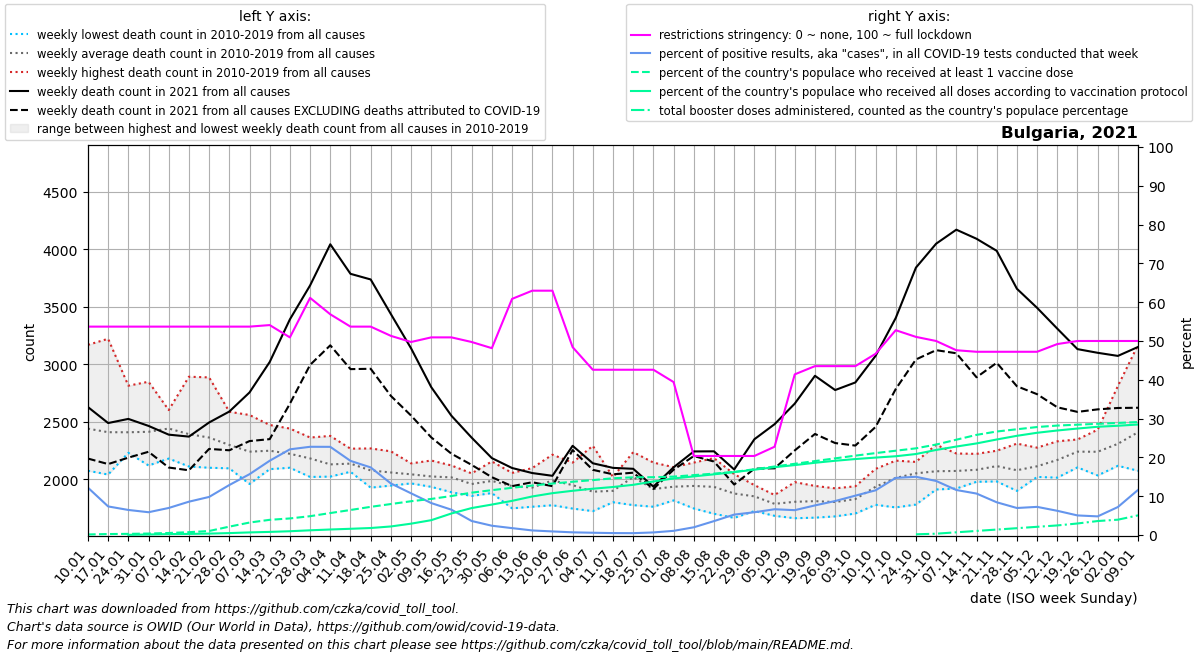

Data behind this chart, as committed beside it:
date, location, time_unit, time, deaths_2010_all_ages, deaths_2011_all_ages, deaths_2012_all_ages, deaths_2013_all_ages, deaths_2014_all_ages, deaths_2015_all_ages, deaths_2016_all_ages, deaths_2017_all_ages, deaths_2018_all_ages, deaths_2019_all_ages, deaths_2020_all_ages, deaths_2021_all_ages, deaths_2022_all_ages, new_deaths, new_cases_smoothed, new_tests_smoothed, positive_test_percent, stringency_index, people_vaccinated, people_fully_vaccinated
2021-01-10, Bulgaria, weekly, 1, 2262, 2422, 2419, 2074, 2302, 2502, 2445, 3169, 2274, 2533, 2091, 2628, 3151, 448.0, 5507, 47216, 12.21, 53.7, 10056, 
2021-01-17, Bulgaria, weekly, 2, 2041, 2397, 2355, 2182, 2246, 2511, 2281, 3222, 2166, 2692, 2262, 2489, 3146, 357.0, 3912, 52800, 7.367, 53.7, 17082, 
2021-01-24, Bulgaria, weekly, 3, 2276, 2267, 2354, 2230, 2317, 2423, 2276, 2814, 2374, 2756, 2166, 2525, 3257, 337.0, 3014, 46644, 6.461, 53.7, 20382, 3847
2021-01-31, Bulgaria, weekly, 4, 2432, 2261, 2364, 2120, 2411, 2339, 2367, 2627, 2360, 2848, 2375, 2464, 3476, 225.0, 3672, 63440, 5.876, 53.7, 25950, 9682
2021-02-07, Bulgaria, weekly, 5, 2516, 2356, 2602, 2180, 2456, 2338, 2304, 2525, 2564, 2573, 2414, 2388, 3629, 286.0, 4523, 65906, 6.975, 53.7, 35593, 16352
2021-02-14, Bulgaria, weekly, 6, 2458, 2387, 2892, 2111, 2506, 2296, 2225, 2347, 2456, 2245, 2328, 2371, 3629, 293.0, 5749, 66930, 8.592, 53.7, 49762, 19381
2021-02-21, Bulgaria, weekly, 7, 2323, 2318, 2886, 2186, 2442, 2341, 2100, 2352, 2380, 2300, 2286, 2494, 3446, 230.0, 6497, 66192, 9.816, 53.7, 70413, 24899
2021-02-28, Bulgaria, weekly, 8, 2163, 2252, 2587, 2259, 2281, 2538, 2095, 2312, 2234, 2264, 2142, 2589, 3026, 337.0, 9259, 71715, 12.88, 53.7, 146661, 33755
2021-03-07, Bulgaria, weekly, 9, 2089, 2240, 2374, 2181, 2114, 2559, 1959, 2138, 2471, 2275, 2152, 2755, 2699, 423.0, 12043, 76903, 15.68, 53.7, 217901, 45561
2021-03-14, Bulgaria, weekly, 10, 2246, 2298, 2326, 2176, 2098, 2472, 2088, 2230, 2382, 2166, 2011, 3020, 2651, 671.0, 16565, 86454, 19.14, 54.1, 265844, 54630
2021-03-21, Bulgaria, weekly, 11, 2180, 2267, 2334, 2228, 2187, 2441, 2100, 2117, 2239, 2123, 2000, 3391, 2420, 734.0, 22781, 103011, 22.08, 50.93, 289842, 66248
2021-03-28, Bulgaria, weekly, 12, 2190, 2240, 2251, 2198, 2123, 2363, 2020, 2115, 2164, 2148, 1970, 3686, 2481, 691.0, 25208, 110927, 22.74, 61.11, 329224, 82635
2021-04-04, Bulgaria, weekly, 13, 2090, 2023, 2172, 2166, 2123, 2377, 2106, 2098, 2057, 2081, 1999, 4044, 2379, 879.0, 25090, 110457, 22.72, 56.88, 384188, 96734
2021-04-11, Bulgaria, weekly, 14, 2065, 2167, 2207, 2181, 2083, 2266, 2123, 2079, 2075, 2114, 1951, 3787, 2289, 829.0, 20426, 106867, 19.11, 53.7, 437537, 109145
2021-04-18, Bulgaria, weekly, 15, 2139, 2103, 2109, 2064, 1982, 2268, 1927, 2025, 2061, 2092, 1920, 3738, 2126, 777.0, 16361, 93648, 17.42, 53.7, 492608, 122538
2021-04-25, Bulgaria, weekly, 16, 2114, 2066, 2050, 1962, 2066, 2243, 1945, 2116, 1991, 2036, 2024, 3437, 2038, 712.0, 11816, 88840, 13.29, 51.32, 541541, 149771
2021-05-02, Bulgaria, weekly, 17, 2099, 2069, 1991, 1971, 2035, 2138, 1964, 2036, 2076, 2051, 1981, 3139, 2119, 585.0, 9222, 85852, 10.75, 49.74, 590731, 198667
2021-05-09, Bulgaria, weekly, 18, 2117, 1972, 2062, 2057, 1970, 2163, 2036, 1952, 1934, 1980, 1891, 2801, 1867, 437.0, 5267, 64593, 8.235, 50.93, 630850, 259491
2021-05-16, Bulgaria, weekly, 19, 2095, 1997, 1999, 1888, 2037, 2113, 2044, 1983, 1887, 2120, 1913, 2552, 2000, 330.0, 4824, 75107, 6.527, 50.93, 681638, 376786
2021-05-23, Bulgaria, weekly, 20, 1986, 2051, 1855, 1873, 1969, 1987, 1989, 1977, 1920, 1980, 2087, 2362, 1954, 237.0, 2846, 78867, 3.615, 49.74, 740369, 471258
2021-05-30, Bulgaria, weekly, 21, 2155, 2029, 1906, 1880, 2015, 1984, 2006, 1981, 1897, 1998, 1898, 2184, 1953, 166.0, 1749, 73060, 2.398, 48.15, 784278, 532367
2021-06-06, Bulgaria, weekly, 22, 1987, 1949, 1969, 1747, 1988, 1839, 1991, 2055, 1917, 1967, 1799, 2098, 1871, 158.0, 1430, 81175, 1.779, 60.84, 825247, 597166
2021-06-13, Bulgaria, weekly, 23, 2097, 1917, 1948, 1761, 1954, 1972, 1784, 1958, 1951, 1932, 1922, 2054, 1730, 80.0, 949.6, 80300, 1.181, 62.96, 864817, 674002
2021-06-20, Bulgaria, weekly, 24, 2214, 1908, 2178, 1905, 2010, 1986, 2012, 1912, 1774, 1994, 1951, 2030, 1738, 90.0, 756.1, 81646, 0.927, 62.96, 899611, 731377
2021-06-27, Bulgaria, weekly, 25, 1745, 1931, 2065, 2104, 1836, 1906, 2145, 1957, 1776, 2026, 1930, 2291, 1814, 37.0, 559.3, 80553, 0.693, 48.41, 931033, 773137
2021-07-04, Bulgaria, weekly, 26, 1914, 1723, 1795, 1801, 1897, 1839, 1958, 2291, 1793, 1908, 1904, 2139, 1839, 57.0, 501.1, 85383, 0.589, 42.59, 959725, 809427
2021-07-11, Bulgaria, weekly, 27, 1878, 2019, 1999, 1800, 1803, 1826, 1806, 2008, 1900, 1954, 2138, 2099, 1808, 56.0, 454.7, 90672, 0.501, 42.59, 991787, 839475
2021-07-18, Bulgaria, weekly, 28, 2225, 2194, 2236, 1775, 2064, 2031, 1970, 1920, 1963, 1820, 2043, 2091, 1862, 34.0, 438.6, 91120, 0.481, 42.59, 1009186, 877369
2021-07-25, Bulgaria, weekly, 29, 2145, 2027, 2057, 1761, 1797, 1899, 1824, 1795, 1975, 1867, 1846, 1936, 1948, 20.0, 645.4, 96841, 0.667, 42.59, 1010618, 935583
2021-08-01, Bulgaria, weekly, 30, 1840, 1816, 2057, 1857, 1916, 2105, 1906, 1914, 1976, 1963, 1987, 2104, 2101, 21.0, 1129, 104397, 1.078, 39.42, 1021001, 988747
2021-08-08, Bulgaria, weekly, 31, 2145, 1746, 1908, 1908, 1904, 2139, 1970, 1943, 1902, 1854, 2161, 2242, 2080, 40.0, 2351, 117301, 1.994, 20.37, 1046861, 1024904
2021-08-15, Bulgaria, weekly, 32, 2184, 1700, 2052, 1812, 1922, 2003, 1799, 2059, 1911, 1896, 2059, 2243, 1967, 89.0, 4340, 120879, 3.587, 20.37, 1073357, 1060815
2021-08-22, Bulgaria, weekly, 33, 2044, 1901, 1664, 1811, 2038, 1942, 1810, 1769, 1860, 1920, 1975, 2085, 2005, 131.0, 7155, 135523, 5.267, 20.37, 1102975, 1099693
2021-08-29, Bulgaria, weekly, 34, 1949, 1928, 1898, 1723, 1850, 1787, 1859, 1761, 1822, 1936, 1911, 2348, 1897, 256.0, 9647, 164427, 5.868, 20.37, 1150106, 1141932
2021-09-05, Bulgaria, weekly, 35, 1767, 1792, 1682, 1722, 1799, 1840, 1765, 1804, 1828, 1863, 1937, 2479, 1787, 384.0, 10562, 159041, 6.642, 22.75, 1197581, 1185480
2021-09-12, Bulgaria, weekly, 36, 1871, 1822, 1772, 1661, 1844, 1975, 1757, 1762, 1842, 1734, 1946, 2658, , 407.0, 9170, 143516, 6.409, 41.4, 1245057, 1222371
2021-09-19, Bulgaria, weekly, 37, 1871, 1897, 1666, 1736, 1832, 1730, 1821, 1942, 1845, 1753, 1912, 2900, , 506.0, 10697, 140211, 7.632, 43.52, 1292532, 1262602
2021-09-26, Bulgaria, weekly, 38, 1807, 1716, 1677, 1835, 1921, 1888, 1796, 1702, 1885, 1791, 1849, 2776, , 461.0, 10792, 123315, 8.76, 43.52, 1340008, 1297655
2021-10-03, Bulgaria, weekly, 39, 1848, 1742, 1829, 1897, 1939, 1735, 1866, 1702, 1892, 1827, 1844, 2842, , 549.0, 12360, 121742, 10.15, 43.52, 1387483, 1327877
2021-10-10, Bulgaria, weekly, 40, 2090, 1876, 1778, 1838, 2022, 1837, 2019, 1929, 2068, 1887, 1986, 3073, , 618.0, 14273, 123902, 11.52, 46.69, 1431655, 1353355
2021-10-17, Bulgaria, weekly, 41, 2162, 2065, 1755, 2103, 2098, 1934, 2113, 1958, 2040, 1888, 2084, 3403, , 618.0, 17755, 120660, 14.72, 52.77, 1473349, 1376642
2021-10-24, Bulgaria, weekly, 42, 2114, 2151, 1780, 2035, 2146, 2018, 2104, 2064, 2132, 1971, 2157, 3841, , 799.0, 25399, 171162, 15.01, 51.06, 1515042, 1415617
2021-10-31, Bulgaria, weekly, 43, 2133, 2300, 1932, 1946, 2124, 2071, 2133, 2054, 2092, 1911, 2372, 4049, , 926.0, 32358, 232354, 13.93, 50.0, 1581219, 1486963
2021-11-07, Bulgaria, weekly, 44, 2067, 2119, 1919, 1959, 2224, 2192, 2074, 2061, 2069, 2039, 2732, 4171, , 1075, 31311, 273839, 11.6, 47.62, 1665759, 1546185
2021-11-14, Bulgaria, weekly, 45, 2029, 2092, 1978, 1982, 2221, 2099, 2139, 2016, 2073, 2194, 3236, 4092, , 1205, 26087, 244606, 10.69, 47.22, 1750299, 1600716
2021-11-21, Bulgaria, weekly, 46, 1981, 2248, 2007, 2068, 2215, 2229, 2129, 2105, 2135, 2026, 3948, 3987, , 974.0, 18693, 221780, 8.439, 47.22, 1808932, 1669505
2021-11-28, Bulgaria, weekly, 47, 1899, 2310, 2028, 2039, 2096, 2126, 2091, 2072, 2166, 1958, 4407, 3657, , 848.0, 16730, 240587, 6.965, 47.22, 1848137, 1733939
2021-12-05, Bulgaria, weekly, 48, 2043, 2275, 2020, 2139, 2142, 2027, 2151, 2052, 2209, 2071, 4739, 3491, , 751.0, 14465, 199316, 7.255, 47.22, 1887341, 1787006
2021-12-12, Bulgaria, weekly, 49, 2152, 2147, 2066, 2204, 2330, 2014, 2300, 2015, 2322, 2128, 4753, 3310, , 684.0, 12206, 195784, 6.243, 49.21, 1912928, 1826839
2021-12-19, Bulgaria, weekly, 50, 2307, 2259, 2236, 2293, 2331, 2131, 2281, 2103, 2346, 2113, 4370, 3132, , 546.0, 10257, 203392, 5.049, 50.0, 1928301, 1860994
2021-12-26, Bulgaria, weekly, 51, 2340, 2171, 2164, 2302, 2287, 2184, 2431, 2033, 2345, 2135, 3945, 3100, , 492.0, 10194, 212853, 4.806, 50.0, 1943674, 1891731
2022-01-02, Bulgaria, weekly, 52, 2351, 2236, 2152, 2281, 2279, 2171, 2811, 2253, 2431, 2117, 3242, 3073, , 453.0, 11941, 165384, 7.212, 50.0, 1959048, 1909688
2022-01-09, Bulgaria, weekly, 1, 2422, 2419, 2074, 2302, 2502, 2308, 3169, 2274, 2533, 2091, 2968, 3151, , 529.0, 25035, 212925, 11.63, 50.0, 1974421, 1931307
